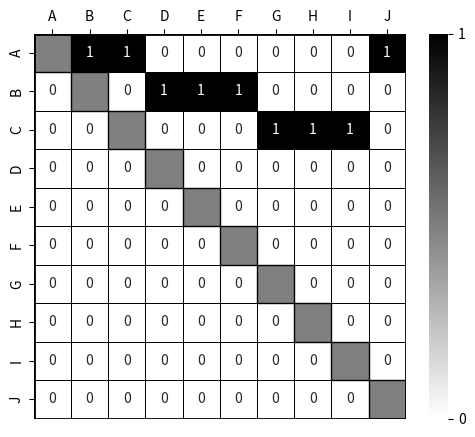

Recreate this plot in Python.
import matplotlib.pyplot as plt
import seaborn as sns
import numpy as np
import pandas as pd
import matplotlib.patches as patches

# 研究者リスト
researchers = ["A", "B", "C", "D", "E", "F", "G", "H", "I", "J"]

# 共著データ
collaboration = pd.DataFrame([
    [np.nan, 1, 1, 0, 0, 0, 0, 0, 0, 1],
    [0, np.nan, 0, 1, 1, 1, 0, 0, 0, 0],
    [0, 0, np.nan, 0, 0, 0, 1, 1, 1, 0],
    [0, 0, 0, np.nan, 0, 0, 0, 0, 0, 0],
    [0, 0, 0, 0, np.nan, 0, 0, 0, 0, 0],
    [0, 0, 0, 0, 0, np.nan, 0, 0, 0, 0],
    [0, 0, 0, 0, 0, 0, np.nan, 0, 0, 0],
    [0, 0, 0, 0, 0, 0, 0, np.nan, 0, 0],
    [0, 0, 0, 0, 0, 0, 0, 0, np.nan, 0],
    [0, 0, 0, 0, 0, 0, 0, 0, 0, np.nan],
], columns=researchers, index=researchers)


# ヒートマップの描画
fig, ax = plt.subplots(figsize=(6, 5))

ax = sns.heatmap(collaboration, annot=True, fmt=".0f", xticklabels=researchers, yticklabels=researchers, cmap='binary', cbar_kws={'ticks': [0, 1]}, linewidths=0.5, linecolor='black', ax=ax)
ax.xaxis.tick_top()  # Set the x-axis labels to the top

# Add hatches to the diagonal
for i in range(len(researchers)):
    ax.add_patch(patches.Rectangle((i, i), 1, 1, fill=True, facecolor="gray", edgecolor='k'))

# 軸線の表示
ax.axhline(y=0, color='k', linewidth=2)
ax.axhline(y=collaboration.shape[1], color='k', linewidth=2)
ax.axvline(x=0, color='k', linewidth=2)
ax.axvline(x=collaboration.shape[0], color='k', linewidth=2)

plt.savefig("relation_heat_map.png", dpi=300)
plt.show()
